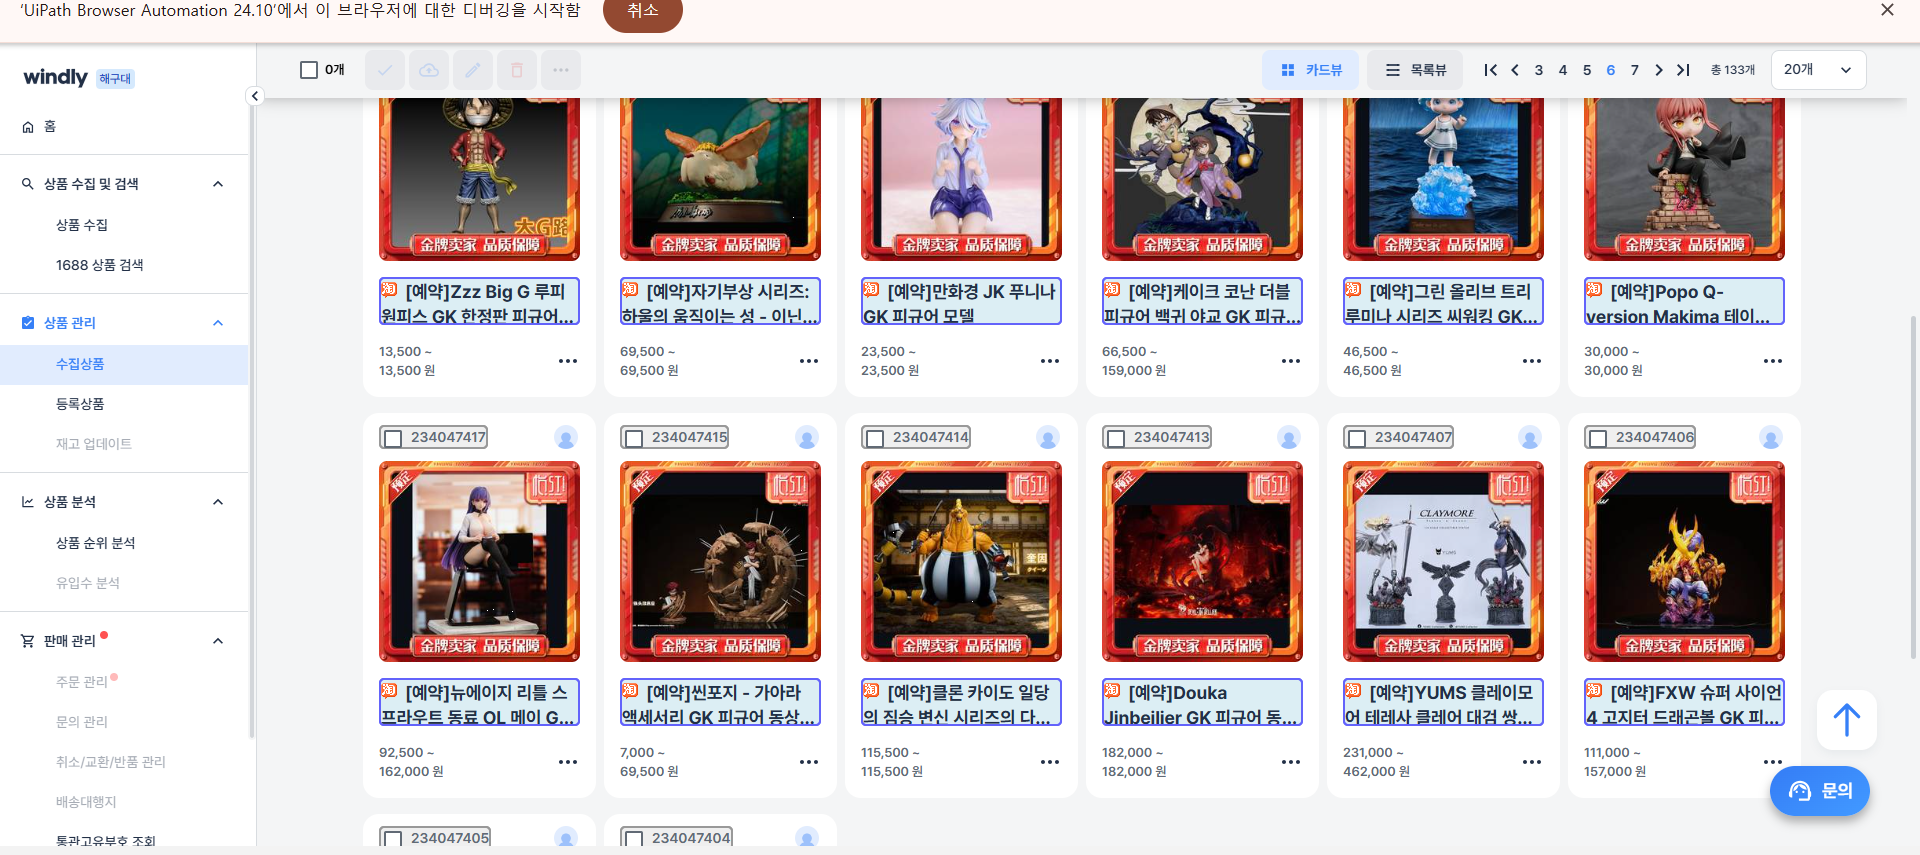
Task: 샤토루 상품등록 자동화
Workflow: 02_page_info

Step 1: get-text from the main in window '윈들리' (chrome.exe)
